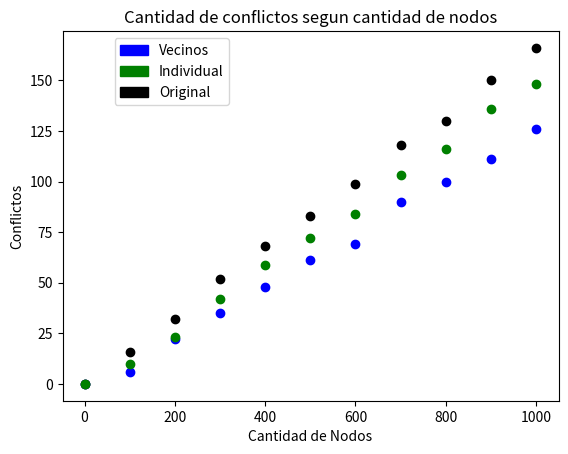

This figure's Python source:
import numpy as np
import matplotlib.pyplot as plt
import matplotlib.patches as mpatches

n_groups = 10


x = [1,100,200,300,400,500,600,700,800,900,1000]

prom_original = [166,150,130,118,99,83,68,52,32,16,0]
prom_vecinos = [126,111,100,90,69,61,48,35,22,6,0]
prom_individual = [148,136,116,103,84,72,59,42,23,10,0]

prom_vecinos.reverse()
prom_individual.reverse()
prom_original.reverse()

plt.plot(x,prom_vecinos,'ro', color='blue')
plt.plot(x,prom_original,'ro', color='black')
plt.plot(x,prom_individual,'ro', color='green')

interPatch = mpatches.Patch(color='blue', label='Vecinos')
indivPatch = mpatches.Patch(color='green', label='Individual')
origPatch = mpatches.Patch(color='black', label='Original')


plt.legend([interPatch,indivPatch,origPatch],['Vecinos','Individual','Original'],bbox_to_anchor=(0.35, 1))
plt.xlabel('Cantidad de Nodos')
plt.ylabel('Conflictos')
plt.title('Cantidad de conflictos segun cantidad de nodos')

#plt.tight_layout()
plt.show()